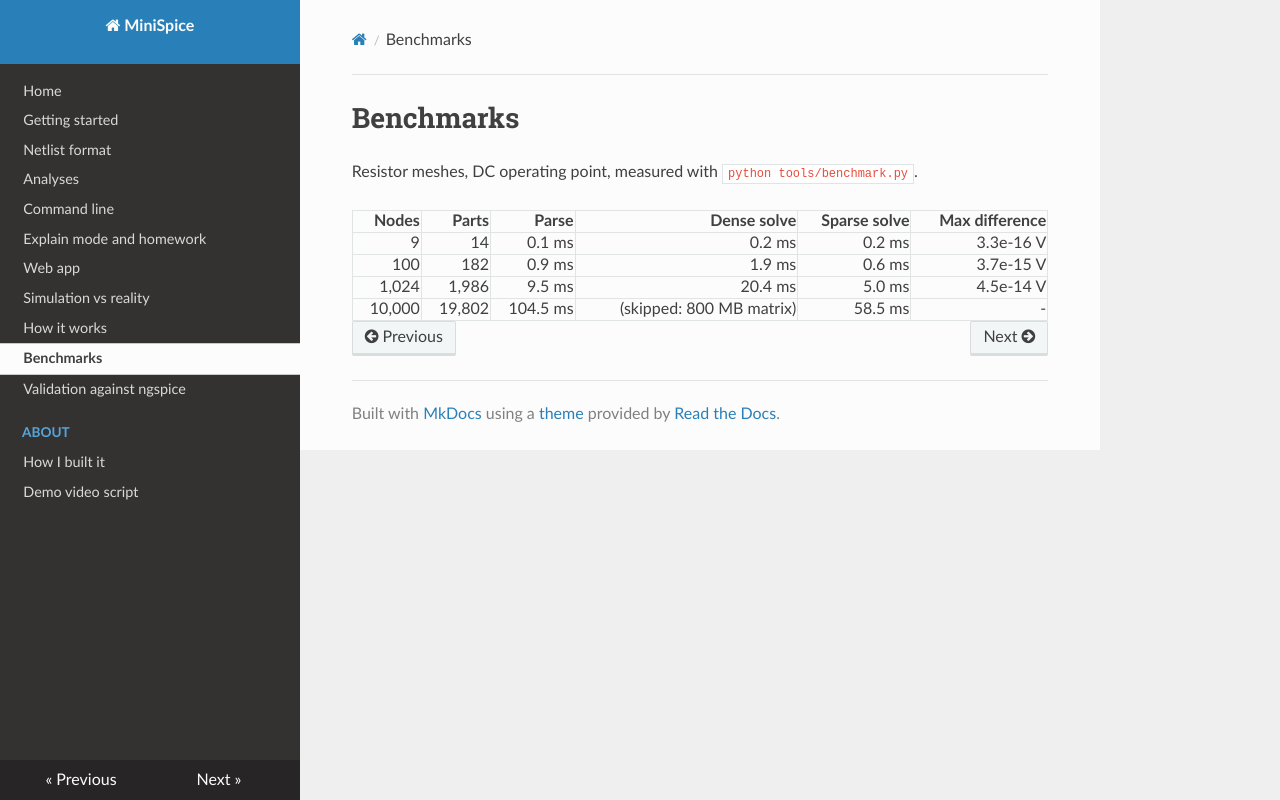

repository: nikolashh07/minispice · page: benchmarks/index.html · generator: mkdocs

# Benchmarks

Resistor meshes, DC operating point, measured with `python tools/benchmark.py`.

| Nodes | Parts | Parse | Dense solve | Sparse solve | Max difference |
|---:|---:|---:|---:|---:|---:|
| 9 | 14 | 0.1 ms | 0.2 ms | 0.2 ms | 3.3e-16 V |
| 100 | 182 | 0.9 ms | 1.9 ms | 0.6 ms | 3.7e-15 V |
| 1,024 | 1,986 | 9.5 ms | 20.4 ms | 5.0 ms | 4.5e-14 V |
| 10,000 | 19,802 | 104.5 ms | (skipped: 800 MB matrix) | 58.5 ms | - |
